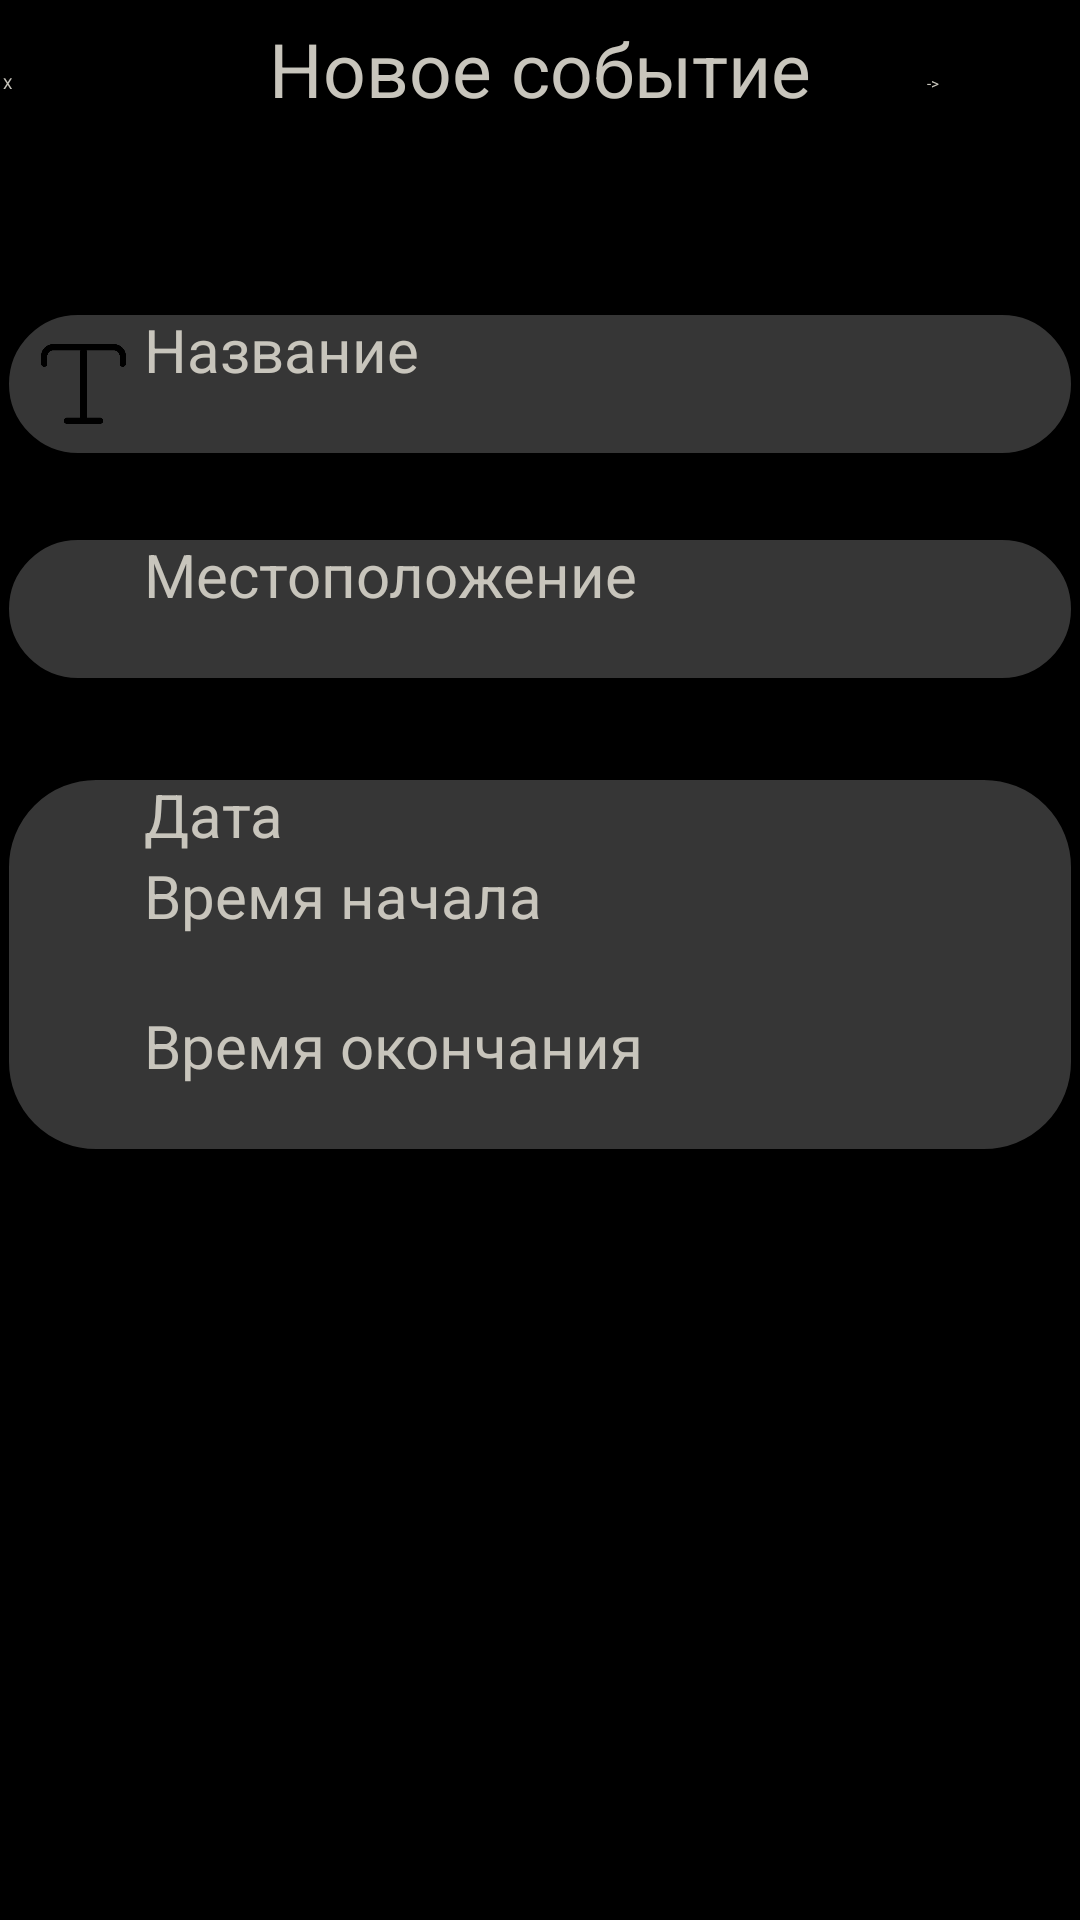

Android layout source for this screen:
<!-- AndroidManifest.xml: application theme Theme.Lab6 -->
<!-- res/layout/activity_new_event.xml -->
<?xml version="1.0" encoding="utf-8"?>
<androidx.constraintlayout.widget.ConstraintLayout xmlns:android="http://schemas.android.com/apk/res/android"
    xmlns:app="http://schemas.android.com/apk/res-auto"
    xmlns:tools="http://schemas.android.com/tools"
    android:layout_width="match_parent"
    android:layout_height="match_parent"
    tools:context=".Activity_new_event"
    android:background="@color/black">

    <LinearLayout
        android:id="@+id/linearLayout2"
        android:layout_width="0dp"
        android:layout_height="0dp"
        android:layout_marginStart="1dp"
        android:layout_marginTop="3dp"
        android:layout_marginEnd="1dp"
        android:layout_marginBottom="1dp"
        android:orientation="vertical"
        app:layout_constraintBottom_toBottomOf="parent"
        app:layout_constraintEnd_toEndOf="parent"
        app:layout_constraintStart_toStartOf="parent"
        app:layout_constraintTop_toTopOf="parent">

        <LinearLayout
            android:layout_width="match_parent"
            android:layout_height="wrap_content"
            android:orientation="horizontal">

            <androidx.appcompat.widget.AppCompatButton
                android:id="@+id/button3"
                android:minHeight="50dp"
                android:minWidth="50dp"
                android:layout_width="wrap_content"
                android:layout_height="wrap_content"
                android:onClick="Back"
                android:textAppearance="?android:textAppearanceLarge"
                android:background="@drawable/border_button"
                android:textColor="#C8C5BC"
                android:text="@string/X"/>

            <Space
                android:layout_width="wrap_content"
                android:layout_height="wrap_content"
                android:layout_weight="1" />

            <TextView
                android:id="@+id/textView7"
                android:layout_width="wrap_content"
                android:layout_height="wrap_content"
                android:layout_marginTop="3dp"
                android:text="@string/activity_new_event"
                android:textColor="#C8C5BC"
                android:textSize="25sp"/>

            <Space
                android:layout_width="wrap_content"
                android:layout_height="wrap_content"
                android:layout_weight="1" />

            <androidx.appcompat.widget.AppCompatButton
                android:id="@+id/addEvent"
                android:minHeight="50dp"
                android:minWidth="50dp"
                android:layout_width="wrap_content"
                android:layout_height="wrap_content"
                android:textAppearance="?android:textAppearanceLarge"
                android:background="@drawable/border_button"
                android:textColor="#C8C5BC"
                android:text="@string/add"/>

        </LinearLayout>

        <LinearLayout
            android:layout_width="match_parent"
            android:layout_height="wrap_content"
            android:layout_marginTop="50dp"
            android:background="@drawable/border"
            android:orientation="horizontal"
            android:paddingStart="10dp"
            android:paddingEnd="10dp">

            <ImageView
                android:layout_width="0dp"
                android:layout_height="match_parent"
                android:layout_gravity="center"
                android:layout_weight="0.1"
                android:contentDescription="@string/description_text"
                android:src="@drawable/text" />

            <Space
                android:layout_width="wrap_content"
                android:layout_height="wrap_content"
                android:layout_weight="0.01" />

            <EditText
                android:id="@+id/newNameEvent"
                android:minHeight="50dp"
                android:layout_width="0dp"
                android:layout_height="wrap_content"
                android:layout_weight="0.89"
                android:ems="0"
                android:inputType="text"
                android:textColorHint="#C8C5BC"
                android:textSize="20sp"
                android:autofillHints=""
                android:hint="@string/name" />
        </LinearLayout>

        <LinearLayout
            android:layout_width="match_parent"
            android:background="@drawable/border"
            android:layout_height="wrap_content"
            android:layout_marginTop="25dp"
            android:orientation="horizontal"
            android:paddingStart="10dp"
            android:paddingEnd="10dp">

            <ImageView
                android:layout_width="0dp"
                android:layout_height="match_parent"
                android:layout_gravity="center"
                android:layout_weight="0.1"
                android:contentDescription="@string/description_place"
                android:src="@drawable/location" />

            <Space
                android:layout_width="wrap_content"
                android:layout_height="wrap_content"
                android:layout_weight="0.01" />

            <EditText
                android:id="@+id/newLocationEvent"
                android:minHeight="50dp"
                android:layout_width="0dp"
                android:layout_height="wrap_content"
                android:textColorHint="#C8C5BC"
                android:layout_weight="0.89"
                android:ems="0"
                android:inputType="text"
                android:textSize="20sp"
                android:autofillHints=""
                android:hint="@string/place" />
        </LinearLayout>

        <LinearLayout
            android:layout_width="match_parent"
            android:layout_height="wrap_content"
            android:background="@drawable/border"
            android:layout_marginTop="30dp"
            android:orientation="vertical"
            android:paddingStart="10dp"
            android:paddingEnd="10dp">

            <LinearLayout
                android:layout_width="match_parent"
                android:layout_height="wrap_content"
                android:orientation="horizontal">

                <ImageView
                    android:id="@+id/newButtonDateEvent"
                    android:layout_width="0dp"
                    android:layout_height="match_parent"
                    android:layout_weight="0.1"
                    android:src="@drawable/calendar"
                    android:contentDescription="@string/description_date"
                    tools:ignore="TouchTargetSizeCheck,SpeakableTextPresentCheck" />

                <Space
                    android:layout_width="wrap_content"
                    android:layout_height="wrap_content"
                    android:layout_weight="0.01" />

                <EditText
                    android:id="@+id/newDateEvent"
                    android:layout_width="0dp"
                    android:layout_height="wrap_content"
                    android:layout_weight="0.89"
                    android:textColorHint="#C8C5BC"
                    android:ems="10"
                    android:hint="@string/date"
                    android:inputType="date"
                    android:minWidth="0dp"
                    android:minHeight="0dp"
                    android:autofillHints=""
                    android:textSize="20sp" />

            </LinearLayout>


            <androidx.appcompat.widget.SwitchCompat
                android:id="@+id/newAllDay"
                android:layout_width="wrap_content"
                android:layout_height="wrap_content"
                android:layout_gravity="center"
                android:minWidth="150dp"
                android:minHeight="50dp"
                android:textColor="#C8C5BC"
                android:text="@string/all_day"
                android:textSize="20sp"
                tools:ignore="TextSizeCheck" />

            <LinearLayout
                android:layout_width="match_parent"
                android:layout_height="wrap_content"
                android:orientation="horizontal">

                <ImageView
                    android:id="@+id/newButtonTimeStartEvent"
                    android:layout_width="0dp"
                    android:layout_height="match_parent"
                    android:layout_gravity="center"
                    android:layout_weight="0.1"
                    android:src="@drawable/time"
                    android:contentDescription="@string/description_time"
                    tools:ignore="TouchTargetSizeCheck,SpeakableTextPresentCheck" />

                <Space
                    android:layout_width="wrap_content"
                    android:layout_height="wrap_content"
                    android:layout_weight="0.01" />

                <EditText
                    android:id="@+id/newTimeStartEvent"
                    android:minHeight="50dp"
                    android:layout_width="0dp"
                    android:layout_height="wrap_content"
                    android:layout_weight="0.89"
                    android:ems="10"
                    android:layout_gravity="center"
                    android:textSize="20sp"
                    android:textColorHint="#C8C5BC"
                    android:hint="@string/timeStart"
                    android:focusable="false"
                    android:longClickable="false"
                    android:cursorVisible="false"
                    android:inputType="datetime" />

            </LinearLayout>

            <LinearLayout
                android:layout_width="match_parent"
                android:layout_height="wrap_content"
                android:orientation="horizontal">

                <ImageView
                    android:id="@+id/newButtonTimeEndEvent"
                    android:layout_width="0dp"
                    android:layout_height="match_parent"
                    android:layout_gravity="center"
                    android:layout_weight="0.1"
                    android:src="@drawable/time"
                    android:contentDescription="@string/description_time"
                    tools:ignore="TouchTargetSizeCheck,SpeakableTextPresentCheck" />

                <Space
                    android:layout_width="wrap_content"
                    android:layout_height="wrap_content"
                    android:layout_weight="0.01" />

                <EditText
                    android:id="@+id/newTimeEndEvent"
                    android:minHeight="50dp"
                    android:minWidth="50dp"
                    android:layout_width="0dp"
                    android:layout_height="wrap_content"
                    android:layout_weight="0.89"
                    android:ems="10"
                    android:layout_gravity="center"
                    android:textColorHint="#C8C5BC"
                    android:focusable="false"
                    android:longClickable="false"
                    android:cursorVisible="false"
                    android:textSize="20sp"
                    android:hint="@string/timeEnd"
                    android:inputType="datetime" />

            </LinearLayout>

        </LinearLayout>

    </LinearLayout>
</androidx.constraintlayout.widget.ConstraintLayout>
<!-- resources referenced by this layout -->
<resources>
  <!-- drawable border (drawable) -->
  <?xml version="1.0" encoding="utf-8"?>
  <selector xmlns:android="http://schemas.android.com/apk/res/android">
      <item>
          <shape android:shape="rectangle">
              <stroke android:color="#000" android:width="2dp" />
              <solid android:color="#363636"/>
              <corners android:radius="30dip" />
          </shape>
      </item>
  </selector>
  <!-- drawable border_button (drawable) -->
  <?xml version="1.0" encoding="utf-8"?>
  <selector xmlns:android="http://schemas.android.com/apk/res/android">
      <item>
          <shape android:shape="oval">
              <corners android:radius="30dip" />
          </shape>
      </item>
  </selector>
  <!-- drawable text: png bitmap (drawable, 4742 bytes) -->
  <string name="X">X</string>
  <string name="activity_new_event">Новое событие</string>
  <string name="add">-&gt;</string>
  <string name="all_day">Весь день</string>
  <string name="date">Дата</string>
  <string name="description_date">icon_date</string>
  <string name="description_place">icon_place</string>
  <string name="description_text">icon_text</string>
  <string name="description_time">icon_time</string>
  <string name="name">Название</string>
  <string name="place">Местоположение</string>
  <string name="timeEnd">Время окончания</string>
  <string name="timeStart">Время начала</string>
  <!-- not gathered from this repository: default colours our renderer supplied (Android Studio template values) -->
  <color name="black">#FF000000</color>
</resources>
